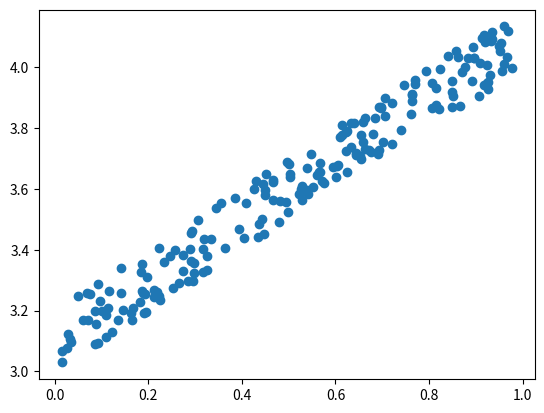

Write Python code to recreate this figure.
import numpy as np
import matplotlib.pyplot as plt

n = 200

X = np.random.rand(n)[np.newaxis]

# [redacted]
# generates fake Y values and if the program works then w and b will converge
# to whatever you set these values too.
artificial_weights = np.array([[1]])
artificial_bias = np.array([[3]])

noise = np.random.rand(n)
Y = np.dot(artificial_weights.T, X) + artificial_bias + (noise / 5.0)
plt.scatter(X, Y)

def hypothesis(w, x, b):
    return np.dot(w.T, x) + b

def train(w, b, x, y):
    print("x: {}".format(np.shape(x)))
    print("y: {}".format(np.shape(y)))
    print("w: {}".format(np.shape(w)))
    print("b: {}".format(np.shape(b)))

    for i in range(10000):
        h = hypothesis(w, x, b)

        w = w - ( 0.01 * (2.0 * np.dot(h - y, x.T) / 200.0))
        b = b - ( 0.01 * (2.0 * np.sum(h - y)) / 200.0 )
#        print("w: {}, b: {}".format(w, b))
        
    return w, b

    


w_init = np.array([[0]])
b_init = np.array([[0]])
w, b = train(w_init, b_init, X, Y)
print(w)
print(b)

#x = np.linspace(-20, 20, 20)
#hyperplane = w[0] * x + b
#
#plt.plot(x, hyperplane, '-', color="blue")
#
#plt.show()
